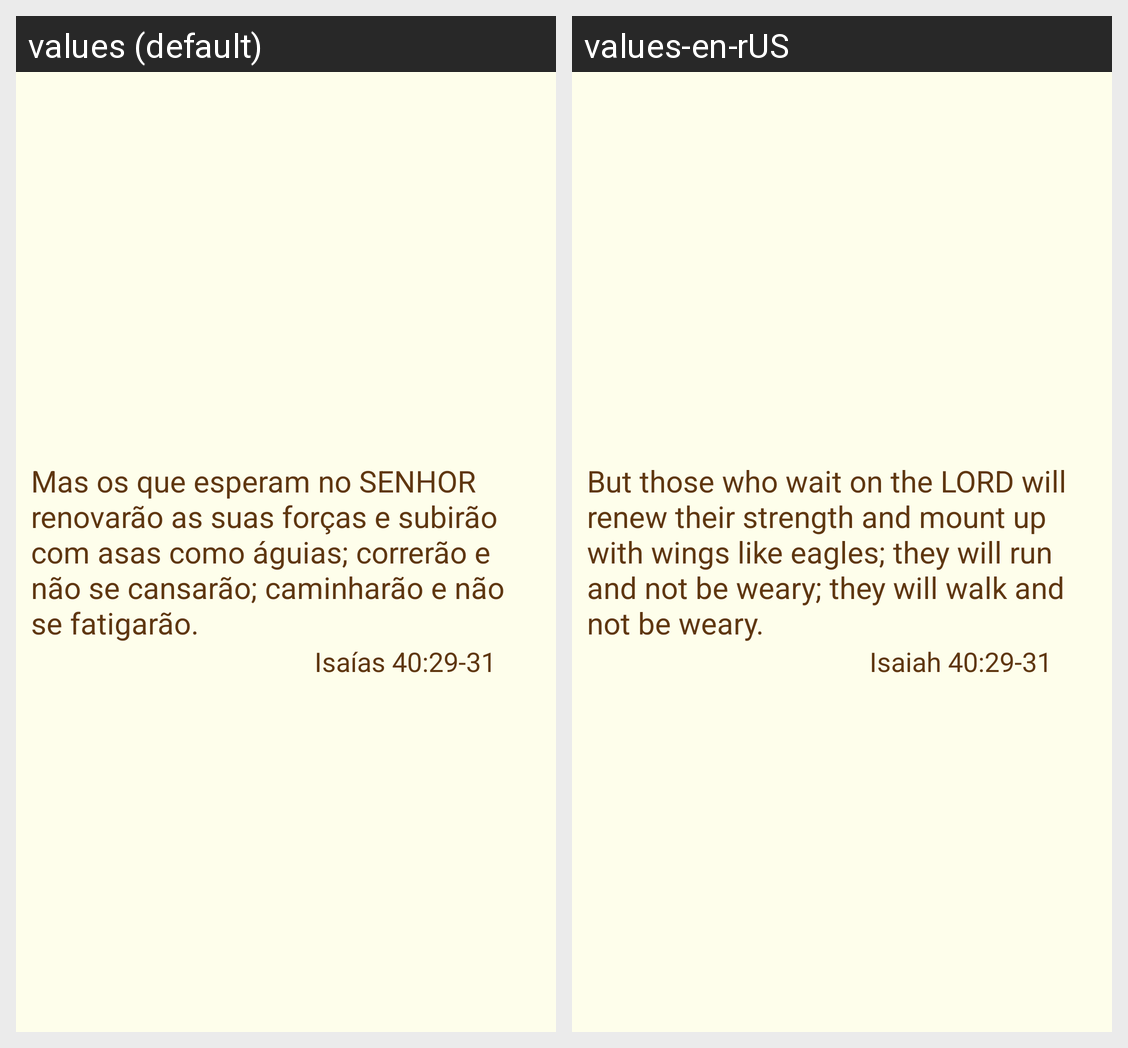

This grid shows one Android layout under two languages. Give, for every string resource on the screen, its name, the default text and each shown locale's text.
Android screen res/layout/activity_main.xml rendered under 2 locales, left to right: values (default), values-en-rUS. Device: Nexus 5 (rendered at 1080×1920; each locale shown at half size, 540×960, under a caption strip naming it); theme Theme.AppCursoDio.
Strings drawn on this screen, with the default value and each locale's value (text and hints the layout hard-codes, and strings that could not be matched under every locale, appear in the picture but are not listed):

biblePassage
  values: Mas os que esperam no SENHOR renovarão as suas forças e subirão com asas como águias; correrão e não se cansarão; caminharão e não se fatigarão.
  values-en-rUS: But those who wait on the LORD will renew their strength and mount up with wings like eagles; they will run and not be weary; they will walk and not be weary.

verse
  values: Isaías 40:29-31
  values-en-rUS: Isaiah 40:29-31
